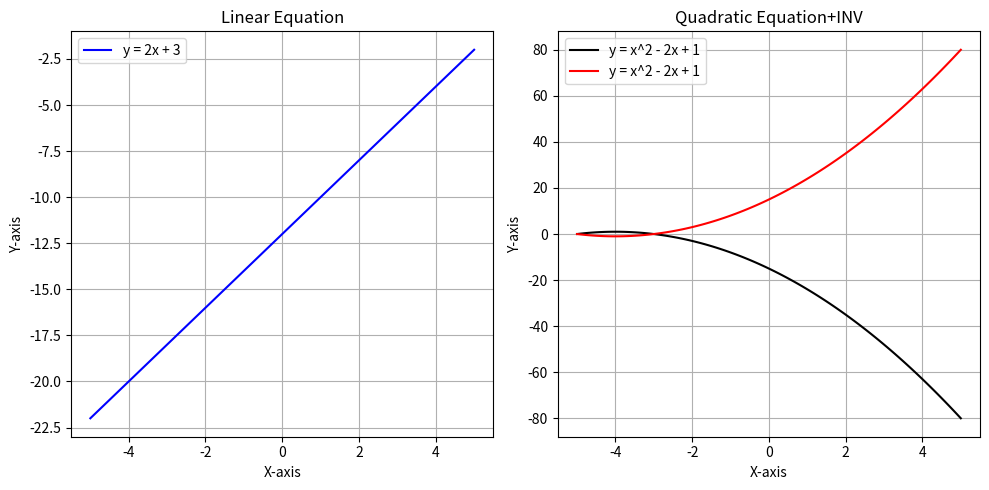

Write the Python code that produced this figure.
import matplotlib.pyplot as plt
import numpy as np

# Linear Equation: y = mx + b
def linear_equation(x):
    m = 2  # Slope
    b = -12  # Y-intercept
    return m * x + b

# Quadratic Equation: y = ax^2 + bx + c
def quadratic_equation(x):
    a = -1  # Coefficient of x^2
    b = -8  # Coefficient of x
    c = -15  # Constant term
    return a * x**2 + b * x + c

# Quadratic Equation: y = ax^2 + bx + c
def quadratic_equation_inv(x):
    a = +1  # Coefficient of x^2
    b = +8  # Coefficient of x
    c = +15  # Constant term
    return a * x**2 + b * x + c

# Generate x values
x = np.linspace(-5, 5, 100)  # Creating 100 evenly spaced points between -5 and 5

# Calculate y values for both linear and quadratic equations
y_linear = linear_equation(x)
y_quadratic = quadratic_equation(x)
y_quadratic_inv = quadratic_equation_inv(x)

# Create the plot
plt.figure(figsize=(10, 5))

# Plot the linear equation
plt.subplot(1, 2, 1)
plt.plot(x, y_linear, label='y = 2x + 3', color='blue')
plt.xlabel('X-axis')
plt.ylabel('Y-axis')
plt.title('Linear Equation')
plt.grid(True)
plt.legend()

# Plot the quadratic equation
plt.subplot(1, 2, 2)
plt.plot(x, y_quadratic, label='y = x^2 - 2x + 1', color='black')
plt.xlabel('X-axis')
plt.ylabel('Y-axis')
plt.title('Quadratic Equation')
plt.grid(True)
plt.legend()

# Plot the quadratic equation
plt.subplot(1, 2, 2)
plt.plot(x, y_quadratic_inv, label='y = x^2 - 2x + 1', color='red')
plt.xlabel('X-axis')
plt.ylabel('Y-axis')
plt.title('Quadratic Equation+INV')
plt.grid(True)
plt.legend()

# Adjust layout for subplots
plt.tight_layout()

# Display the graph
plt.show()
